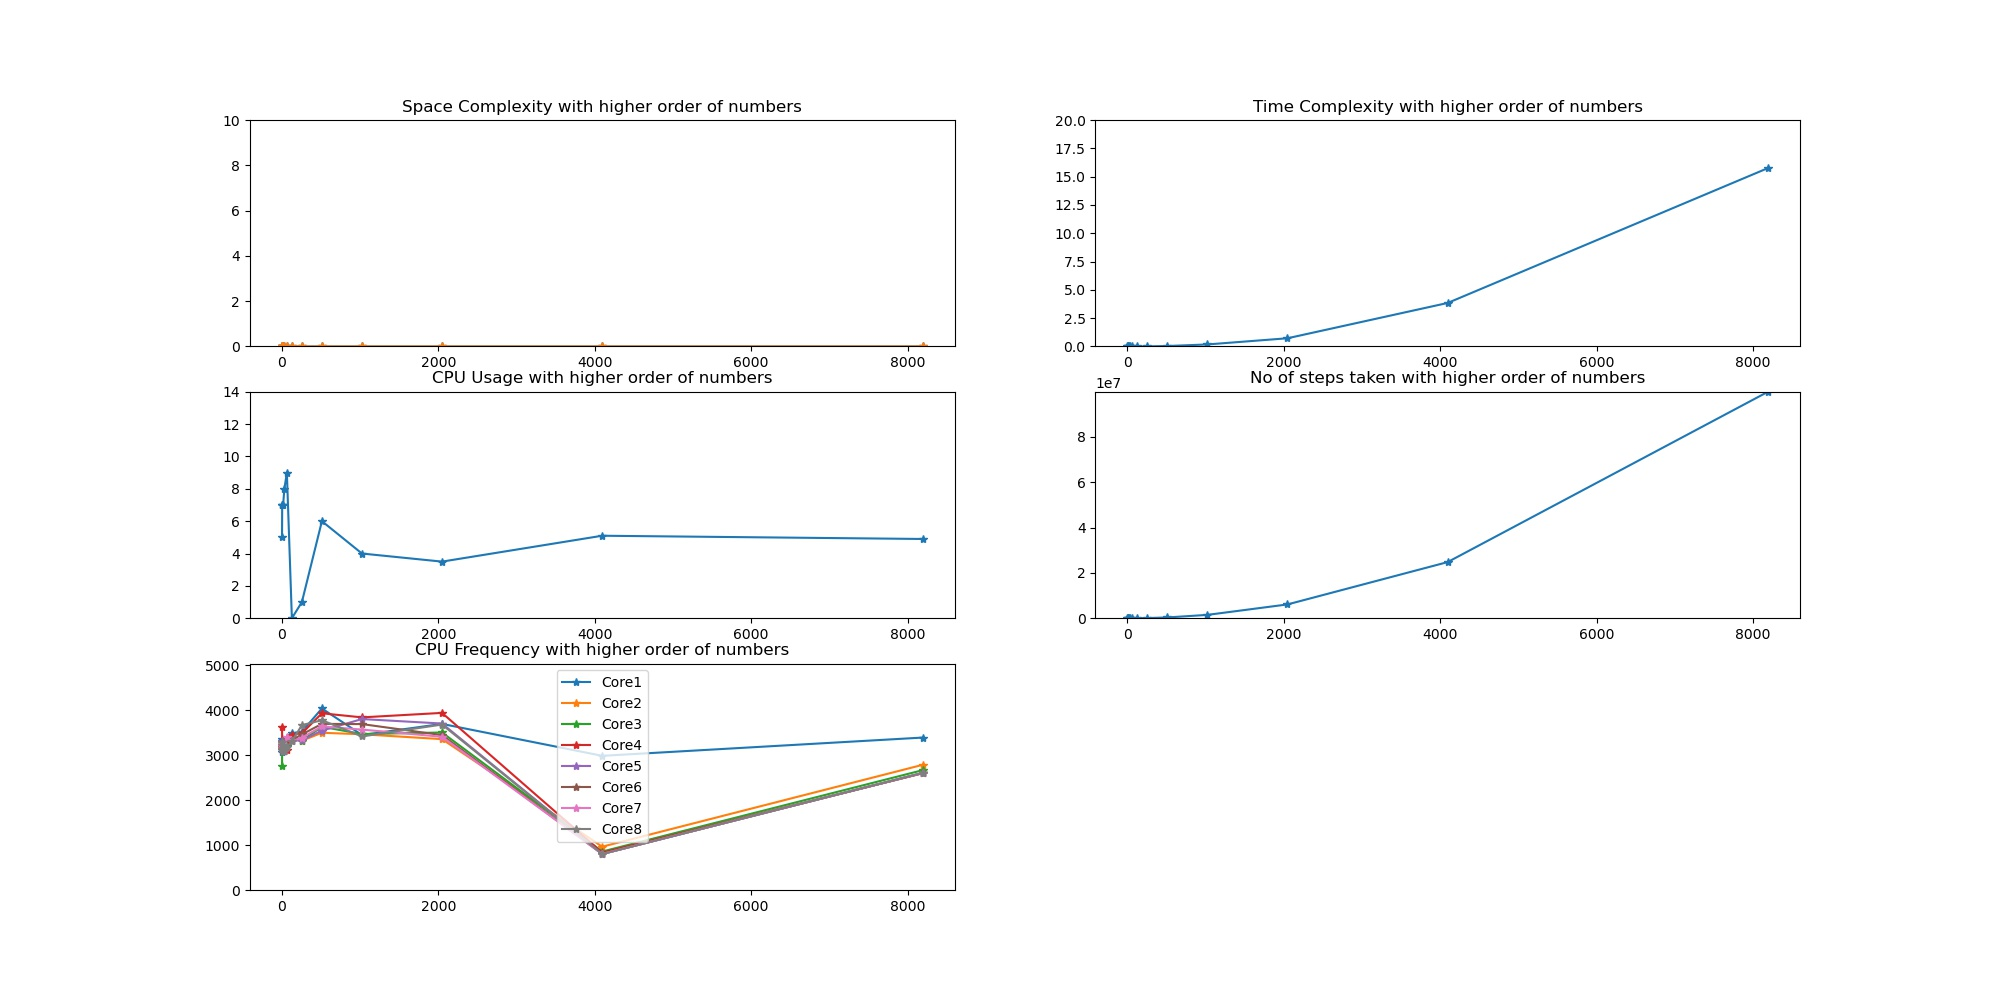

Data behind this chart, as committed beside it:
, Complexity, Length, Steps taken, Time Taken, RSS(in GB), VMS(in GB), Core 1 Frequency, Core 2 Frequency, Core 3 Frequency, Core 4 Frequency, Core 5 Frequency, Core 6 Frequency, Core 7 Frequency, Core 8 Frequency, CPU Percentage Used
0, O(n2) Quadratic, 2, 1, 2.0503997802734375e-05, 0.00125, 0.0, 3345, 3295, 2757, 3629, 3302, 3124, 3206, 3298, 5.0
1, O(n2) Quadratic, 4, 16, 3.0517578125e-05, 6.25e-05, 0.0, 3232, 3220, 3231, 3287, 3238, 3298, 3239, 3222, 7.0
2, O(n2) Quadratic, 8, 62, 4.6253204345703125e-05, 0.0, 0.0, 3071, 3172, 3138, 3184, 3123, 3119, 3128, 3127, 7.0
3, O(n2) Quadratic, 16, 292, 9.751319885253906e-05, 0.0, 0.0, 3100, 3100, 3100, 3100, 3100, 3100, 3100, 3100, 7.0
4, O(n2) Quadratic, 32, 1012, 0.0002217, 0.0, 0.0, 3100, 3100, 3100, 3100, 3100, 3100, 3100, 3100, 8.0
5, O(n2) Quadratic, 64, 4200, 0.001407, 0.0, 0.0, 3338, 3380, 3204, 3120, 3370, 3380, 3392, 3173, 9.0
6, O(n2) Quadratic, 128, 19068, 0.002604, 0.0, 0.0, 3481, 3380, 3374, 3455, 3318, 3335, 3307, 3304, 0.0
7, O(n2) Quadratic, 256, 82164, 0.01053, 0.0, 0.0, 3521, 3318, 3319, 3483, 3326, 3457, 3384, 3665, 1.0
8, O(n2) Quadratic, 512, 351300, 0.04046, 0.0, 0.0, 4034, 3494, 3628, 3927, 3542, 3692, 3635, 3773, 6.0
9, O(n2) Quadratic, 1024, 1480478, 0.1789, 0.0, 0.0, 3445, 3461, 3466, 3836, 3799, 3687, 3565, 3413, 4.0
10, O(n2) Quadratic, 2048, 6090126, 0.7252, 3.125e-05, 0.0, 3691, 3353, 3500, 3936, 3700, 3442, 3405, 3677, 3.5
11, O(n2) Quadratic, 4096, 24753646, 3.842, 0.0, 0.0, 2982, 962.5, 854.5, 830.9, 800, 800, 800, 800, 5.1
12, O(n2) Quadratic, 8192, 99841026, 15.75, 0.0005313, 0.001094, 3387, 2781, 2662, 2593, 2600, 2600, 2600, 2600, 4.9
